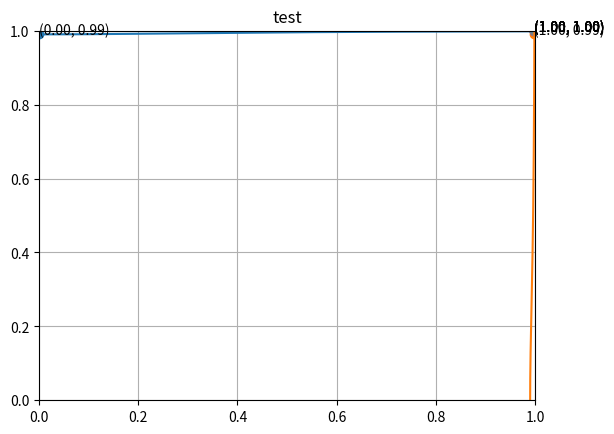

Write the Python code that produced this figure.
import numpy as np
import matplotlib.pyplot as plt


a = 5
# pm = 9 / 10
b = 6
# pn = 9 / 10


def pm(i):
    return 0.01


def pn(i):
    return 0.01


def f(x, i):
    return 1 - pm(i) / (1 + a * x ** 2)


def g(x, i):
    return 1 - pn(i) / (1 + b * x ** 2)



def one_sided():
    a = 5
    p = 9 / 10
    x = np.arange(0, 1, 0.005)
    y = 1 - p / (1 + a * x**2)

    fig = plt.figure()
    ax = fig.add_subplot(111)
    ax.plot(x, y)
    ax.set_xlim(0, 1)
    ax.set_ylim(0, 1)

    k = np.arange(0, 1, 0.005)
    n = k
    ax.plot(n, k)

    plt.show()


def two_sided():
    fig = plt.figure()
    fig, ax = plt.subplots(1, figsize=(14, 12))
    # ax = fig.add_subplot(1, 1, 1)
    ax.set_xlim(0, 1)
    ax.set_ylim(0, 1)

    n = np.arange(0, 1, 0.005)
    m = 1 - pm(0) / (1 + a * n ** 2)
    ax.plot(n, m)

    m = np.arange(0, 1, 0.005)
    n = 1 - pn(0) / (1 + b * m ** 2)
    ax.plot(n, m)

    plt.show()


def curve():
    x = 0

    fig = plt.figure()
    ax = fig.add_subplot(1, 1, 1)
    ax.set_xlim(0, 1)
    ax.set_ylim(0, 1)
    plt.title('test')
    plt.grid(True)

    n = np.arange(0, 1, 0.005)
    m = 1 - pm(0) / (1 + a * n ** 2)
    ax.plot(n, m)

    m = np.arange(0, 1, 0.005)
    n = 1 - pn(0) / (1 + b * m ** 2)
    ax.plot(n, m)

    i = 0
    while(x != g(f(x, i), i)):
        ax.scatter(x, f(x, i))
        ax.annotate('(%.2f, %.2f)' % (x, f(x, i)), xy = (x, f(x, i)), textcoords='data')
        x = f(x, i)

        ax.scatter(g(x, i), x)
        ax.annotate('(%.2f, %.2f)' % (g(x, i), x), xy=(g(x, i), x), textcoords='data')
        x = g(x, i)
        print(x)
        i += 1

    print("stop!" + str(x))

    plt.show()



if __name__ == '__main__':
    curve()
    # two_sided()
